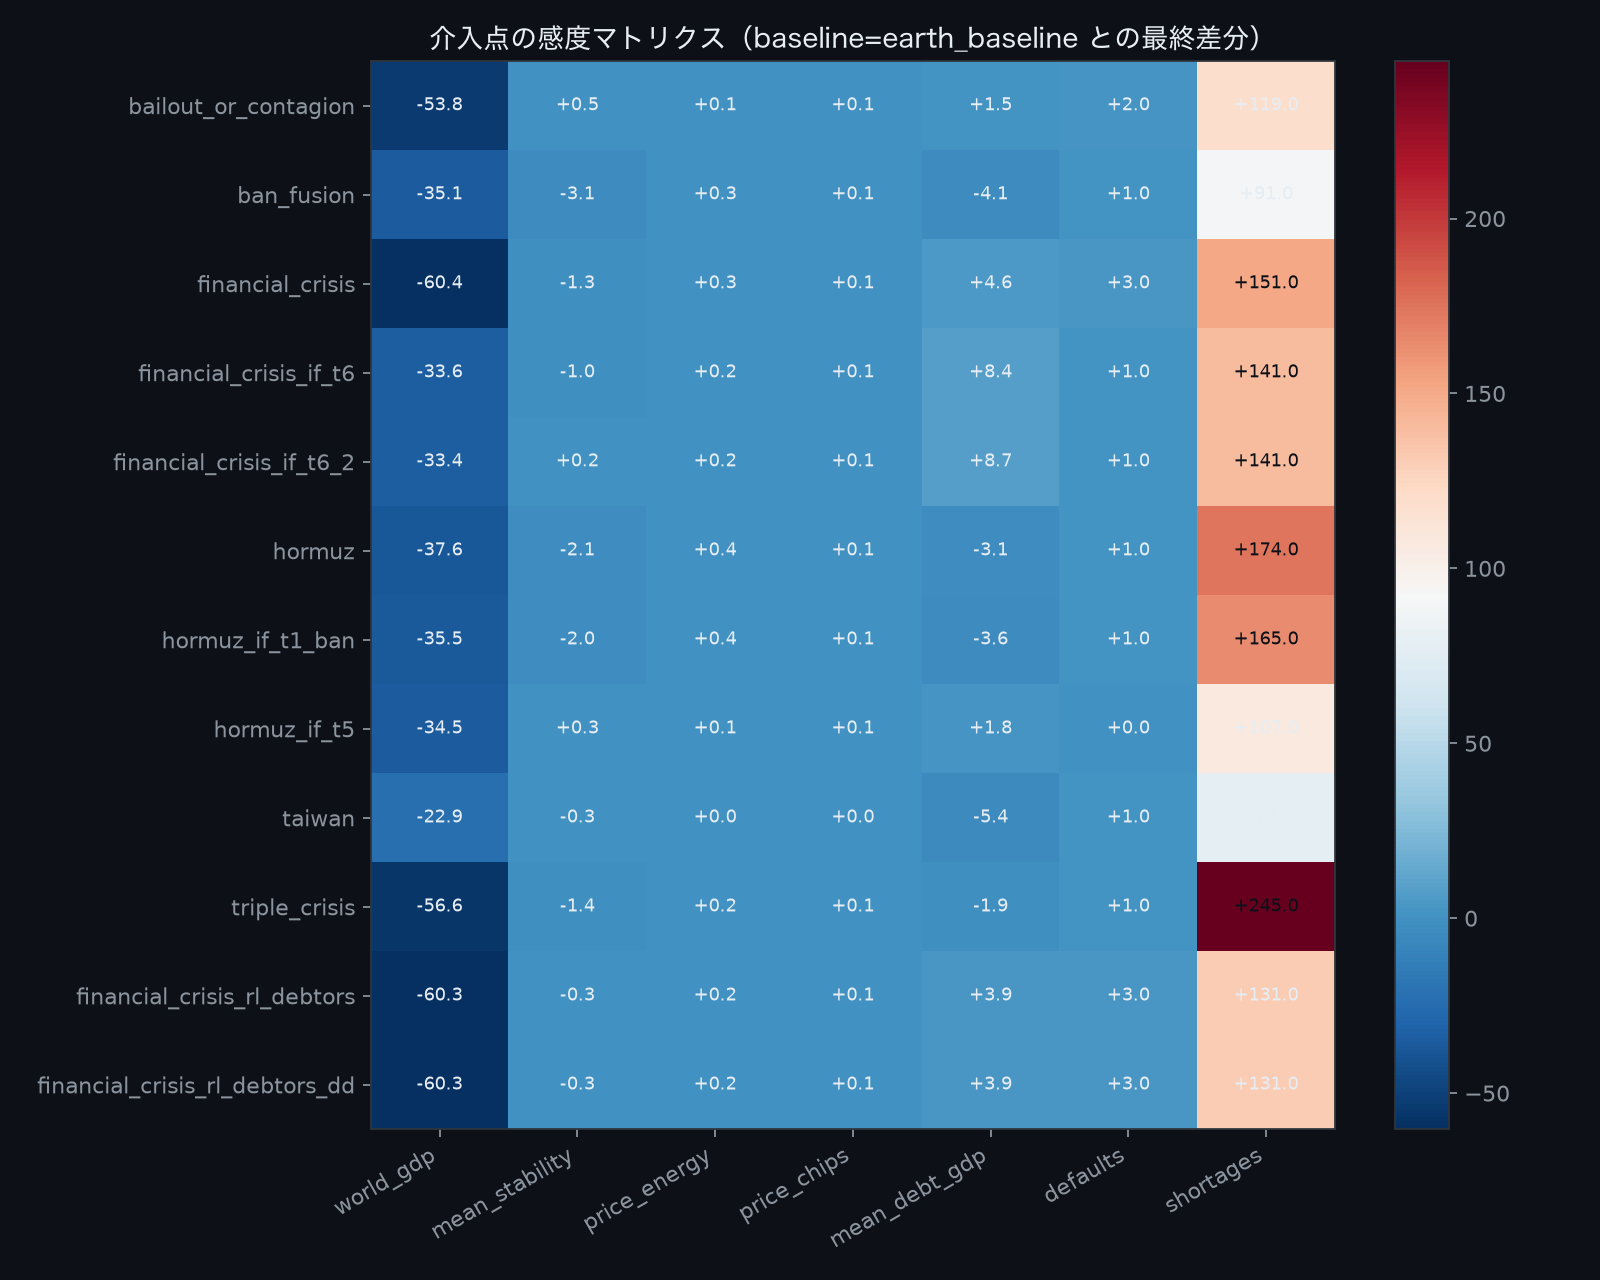

The file beside this chart, header and first rows:
scenario, world_gdp, mean_stability, price_energy, price_chips, mean_debt_gdp, defaults, shortages
earth_earth_bailout_or_contagion, -53.82, 0.45, 0.0535, 0.0828, 1.5, 2.0, 119
earth_earth_ban_fusion, -35.1, -3.11, 0.3385, 0.0819, -4.1, 1.0, 91
earth_earth_financial_crisis, -60.36, -1.32, 0.2628, 0.0828, 4.6, 3.0, 151
earth_earth_financial_crisis_if_t6, -33.63, -1.01, 0.1724, 0.0828, 8.4, 1.0, 141
earth_earth_financial_crisis_if_t6_2, -33.38, 0.22, 0.1722, 0.0828, 8.7, 1.0, 141
earth_earth_hormuz, -37.65, -2.09, 0.4143, 0.0849, -3.1, 1.0, 174
earth_earth_hormuz_if_t1_ban, -35.55, -1.98, 0.3502, 0.0868, -3.6, 1.0, 165
earth_earth_hormuz_if_t5, -34.48, 0.3, 0.09, 0.0828, 1.8, 0.0, 107
earth_earth_taiwan, -22.89, -0.31, 0.0094, 0.0447, -5.4, 1.0, 78
earth_earth_triple_crisis, -56.64, -1.39, 0.1663, 0.0893, -1.9, 1.0, 245
earth_financial_crisis_rl_debtors, -60.3, -0.28, 0.173, 0.0828, 3.9, 3.0, 131
earth_financial_crisis_rl_debtors_dd, -60.3, -0.28, 0.173, 0.0828, 3.9, 3.0, 131
